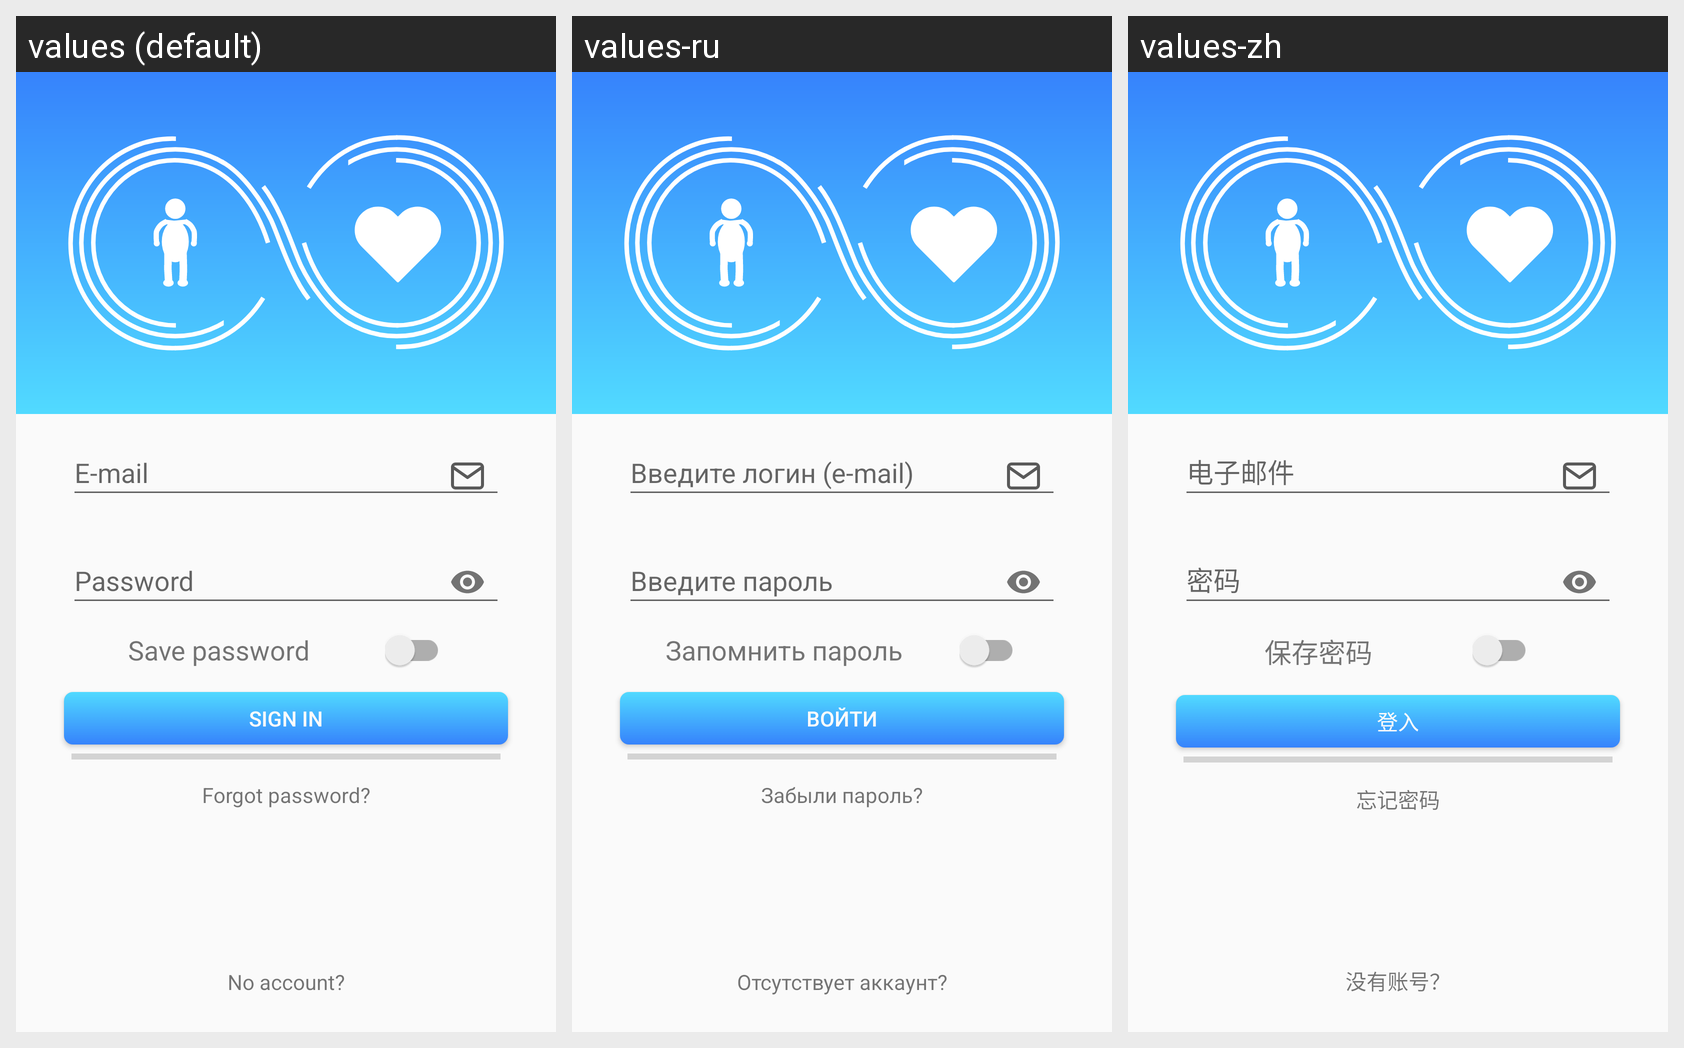

Here is an Android app screen in its default locale and in the app's own translations. Write out the translated-string differences for the strings that appear on this screen.
Android screen res/layout/login_fragment.xml rendered under 3 locales, left to right: values (default), values-ru, values-zh. Device: Nexus 5 (rendered at 1080×1920; each locale shown at half size, 540×960, under a caption strip naming it); theme AppTheme.
Strings drawn on this screen, with the default value and each locale's value (text and hints the layout hard-codes, and strings that could not be matched under every locale, appear in the picture but are not listed):

insert_login
  values: E-mail
  values-ru: Введите логин (e-mail)
  values-zh: 电子邮件

insert_password
  values: Password
  values-ru: Введите пароль
  values-zh: 密码

save_password
  values: Save password
  values-ru: Запомнить пароль
  values-zh: 保存密码

login
  values: Sign in
  values-ru: Войти
  values-zh: 登入

remember
  values: Forgot password?
  values-ru: Забыли пароль?
  values-zh: 忘记密码

registration
  values: No account?
  values-ru: Отсутствует аккаунт?
  values-zh: 没有账号？
